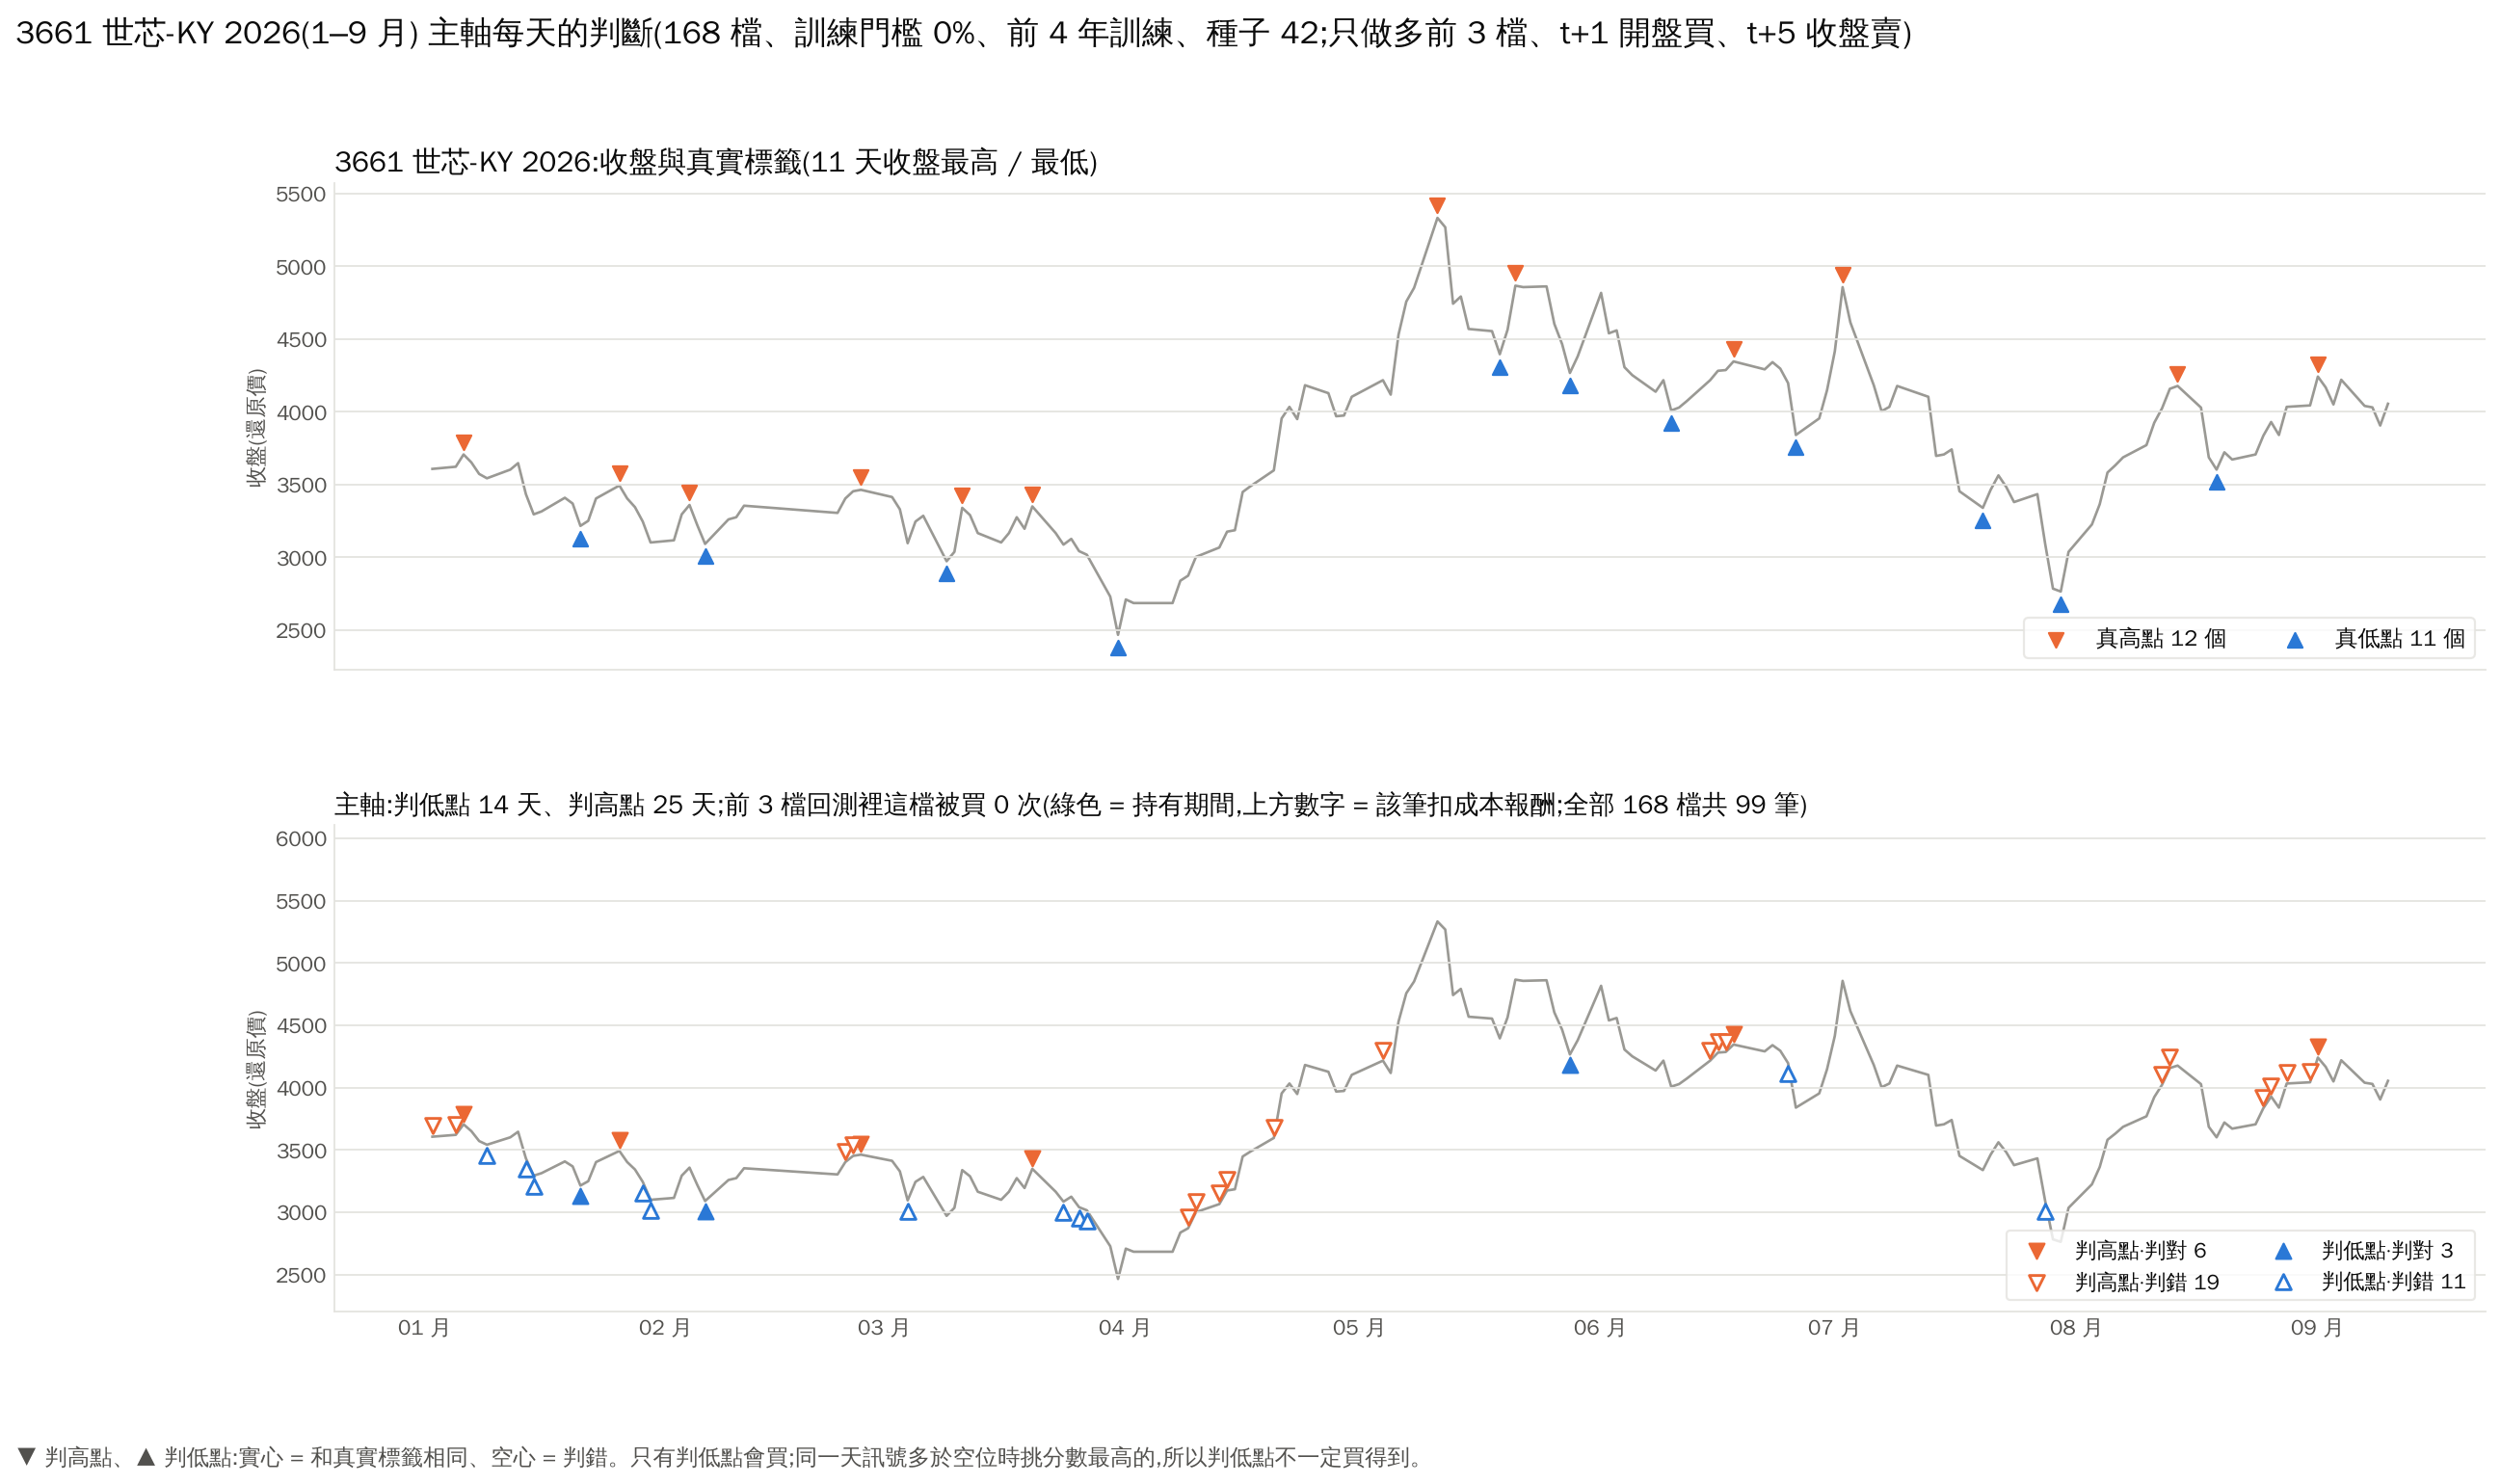

The file beside this chart, header and first rows:
date, close, 真實標籤, 主軸 判斷, 主軸 分數, 主軸 買進日(t+1 開盤)
2026-01-02, 3607, 非極值, 高點, 17.13, False
2026-01-05, 3622, 非極值, 高點, 3.087, False
2026-01-06, 3706, 高點, 高點, 20.07, False
2026-01-07, 3651, 非極值, 非極值, 0.0, False
2026-01-08, 3572, 非極值, 非極值, 0.0, False
2026-01-09, 3542, 非極值, 低點, 41.61, False
2026-01-12, 3602, 非極值, 非極值, 0.0, False
2026-01-13, 3647, 非極值, 非極值, 0.0, False
2026-01-14, 3433, 非極值, 低點, 15.07, False
2026-01-15, 3294, 非極值, 低點, 24.34, False
2026-01-16, 3314, 非極值, 非極值, 0.0, False
2026-01-19, 3408, 非極值, 非極值, 0.0, False
2026-01-20, 3369, 非極值, 非極值, 0.0, False
2026-01-21, 3215, 低點, 低點, 19.74, False
2026-01-22, 3250, 非極值, 非極值, 0.0, False
2026-01-23, 3403, 非極值, 非極值, 0.0, False
2026-01-26, 3493, 高點, 高點, 34.39, False
2026-01-27, 3403, 非極值, 非極值, 0.0, False
2026-01-28, 3344, 非極值, 非極值, 0.0, False
2026-01-29, 3245, 非極值, 低點, 16.35, False
2026-01-30, 3101, 非極值, 低點, 21.73, False
2026-02-02, 3116, 非極值, 非極值, 0.0, False
2026-02-03, 3294, 非極值, 非極值, 0.0, False
2026-02-04, 3359, 高點, 非極值, -12.55, False
2026-02-05, 3220, 非極值, 非極值, 0.0, False
2026-02-06, 3091, 低點, 低點, 10.15, False
2026-02-09, 3260, 非極值, 非極值, 0.0, False
2026-02-10, 3274, 非極值, 非極值, 0.0, False
2026-02-11, 3354, 非極值, 非極值, 0.0, False
2026-02-23, 3304, 非極值, 非極值, 0.0, False
2026-02-24, 3403, 非極值, 高點, 63.96, False
2026-02-25, 3453, 非極值, 高點, 71.95, False
2026-02-26, 3463, 高點, 高點, 70.64, False
2026-03-02, 3413, 非極值, 非極值, 0.0, False
2026-03-03, 3329, 非極值, 非極值, 0.0, False
2026-03-04, 3096, 非極值, 低點, 17.4, False
2026-03-05, 3245, 非極值, 非極值, 0.0, False
2026-03-06, 3284, 非極值, 非極值, 0.0, False
2026-03-09, 2972, 低點, 非極值, -25.49, False
2026-03-10, 3036, 非極值, 非極值, 0.0, False
2026-03-11, 3339, 高點, 非極值, -46.08, False
2026-03-12, 3289, 非極值, 非極值, 0.0, False
2026-03-13, 3165, 非極值, 非極值, 0.0, False
2026-03-16, 3101, 非極值, 非極值, 0.0, False
2026-03-17, 3165, 非極值, 非極值, 0.0, False
2026-03-18, 3274, 非極值, 非極值, 0.0, False
2026-03-19, 3195, 非極值, 非極值, 0.0, False
2026-03-20, 3349, 高點, 高點, 5.346, False
2026-03-23, 3165, 非極值, 非極值, 0.0, False
2026-03-24, 3086, 非極值, 低點, 7.051, False
2026-03-25, 3126, 非極值, 非極值, 0.0, False
2026-03-26, 3041, 非極值, 低點, 27.75, False
2026-03-27, 3016, 非極值, 低點, 20.45, False
2026-03-30, 2729, 非極值, 非極值, -9.604, False
2026-03-31, 2466, 低點, 非極值, -27.13, False
2026-04-01, 2709, 非極值, 非極值, 0.0, False
2026-04-02, 2684, 非極值, 非極值, 0.0, False
2026-04-07, 2684, 非極值, 非極值, 0.0, False
2026-04-08, 2838, 非極值, 非極值, -16.87, False
2026-04-09, 2873, 非極值, 高點, 3.955, False
... 107 more rows
